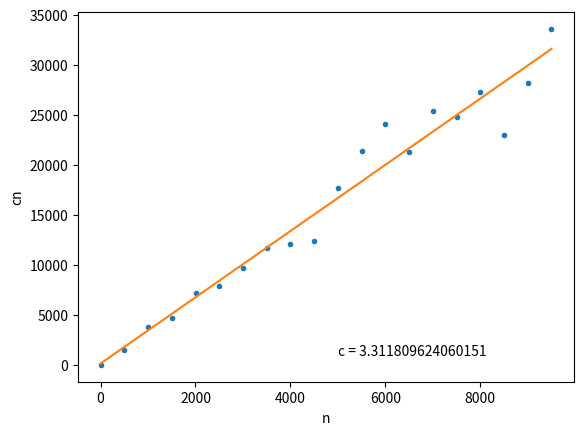

Recreate this plot in Python.
import numpy as np
import matplotlib.pyplot as plt
from numpy.polynomial.polynomial import polyfit

def find_k(a, k, count):
	if (a.size >= k):
		pivot = np.random.choice(a)
		s1 = np.array([])
		s2 = np.array([])
		s3 = np.array([])
		for e in a:
			count = count + 1
			if (e < pivot):
				s1 = np.append(s1, e)
			elif (e > pivot):
				s2 = np.append(s2, e)
			else:
				s3 = np.append(s3, e)
		if (s2.size >= k):
			return find_k(s2, k, count)
		elif ((s2.size + s3.size) >= k):
			return count
		else:
			return find_k(s1, k - s2.size - s3.size, count)

n = range(1, 10001, 500)
ntrials = 10
to_plot = np.array([])

for i in n:
	to_mean = np.array([])
	for j in range(0, ntrials):
		to_mean = np.append(to_mean, find_k(np.random.randint(i, size = i), i/2, 0))
	to_plot = np.append(to_plot, np.mean(to_mean))

b, m = polyfit(n, to_plot, 1)

plt.figure(0)
plt.plot(n, to_plot, '.')
plt.plot(n, b + m * n, '-')
plt.xlabel("n")
plt.ylabel("cn")
plt.annotate("c = " + str(m), xy = (5000, 1000))
plt.savefig('c.png')